Run: headless pygame with SDL's dummy video driver; simulated clock (each Clock.tick advances the game by its frame time, no real sleeping); random seed 0; keys injected as events and as key.get_pressed() state; no mouse input.
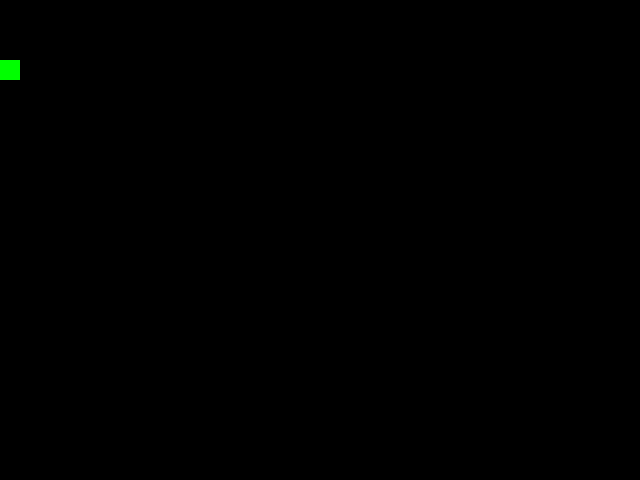
Frame 1 of 4 · flips 1–60 · no input
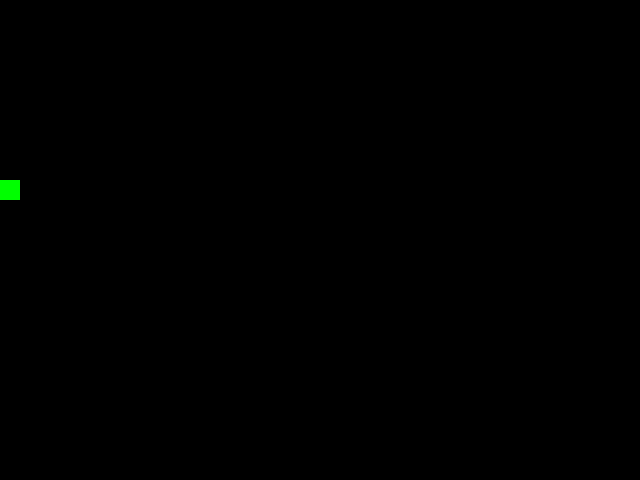
Frame 2 of 4 · flips 61–180 · tapped SPACE, RETURN · held RIGHT (→), D
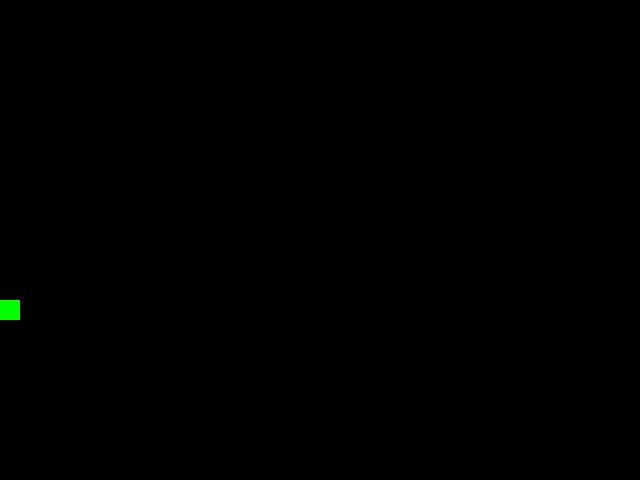
Frame 3 of 4 · flips 181–300 · held DOWN (↓), S
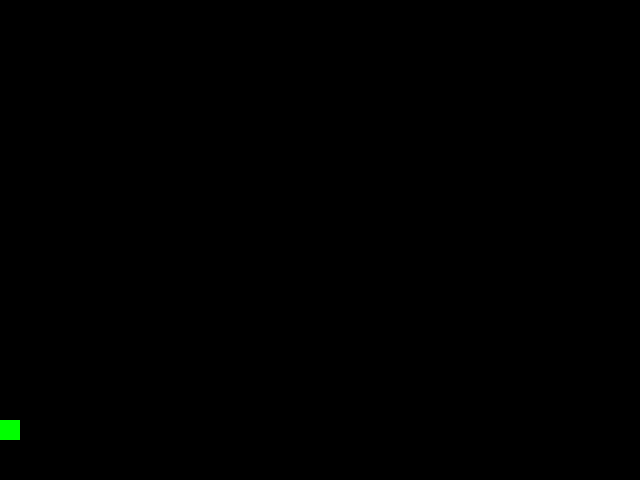
Frame 4 of 4 · flips 301–420 · held LEFT (←), A, UP (↑), W

The pygame program that drew these frames:

from typing import Any
import pygame

FPS = 60
WIDTH = 640
HEIGHT = 480

class Hero(pygame.sprite.Sprite):
    def __init__(self):
        pygame.sprite.Sprite.__init__(self)
        self.image = pygame.surface.Surface((20, 20))
        self.image.fill((0, 255, 0))
        self.rect = self.image.get_rect()
        self.rect.topleft = (0, 0)
    def update(self):
        self.rect.y += 1

pygame.init()

screen = pygame.display.set_mode((WIDTH, HEIGHT), 0, 32)
pygame.display.set_caption('О птичках')
clock = pygame.time.Clock()

hero = Hero()
all_sprites = pygame.sprite.Group()
all_sprites.add(hero)

gameOn = True
while gameOn:
    clock.tick(FPS)
    # события
    events = pygame.event.get()
    for event in events:
        if event.type == pygame.QUIT:
            gameOn = False
    # обновление
    all_sprites.update()
    # рендеринг
    screen.fill((0, 0, 0))
    all_sprites.draw(screen)
    pygame.display.flip()

pygame.quit()
